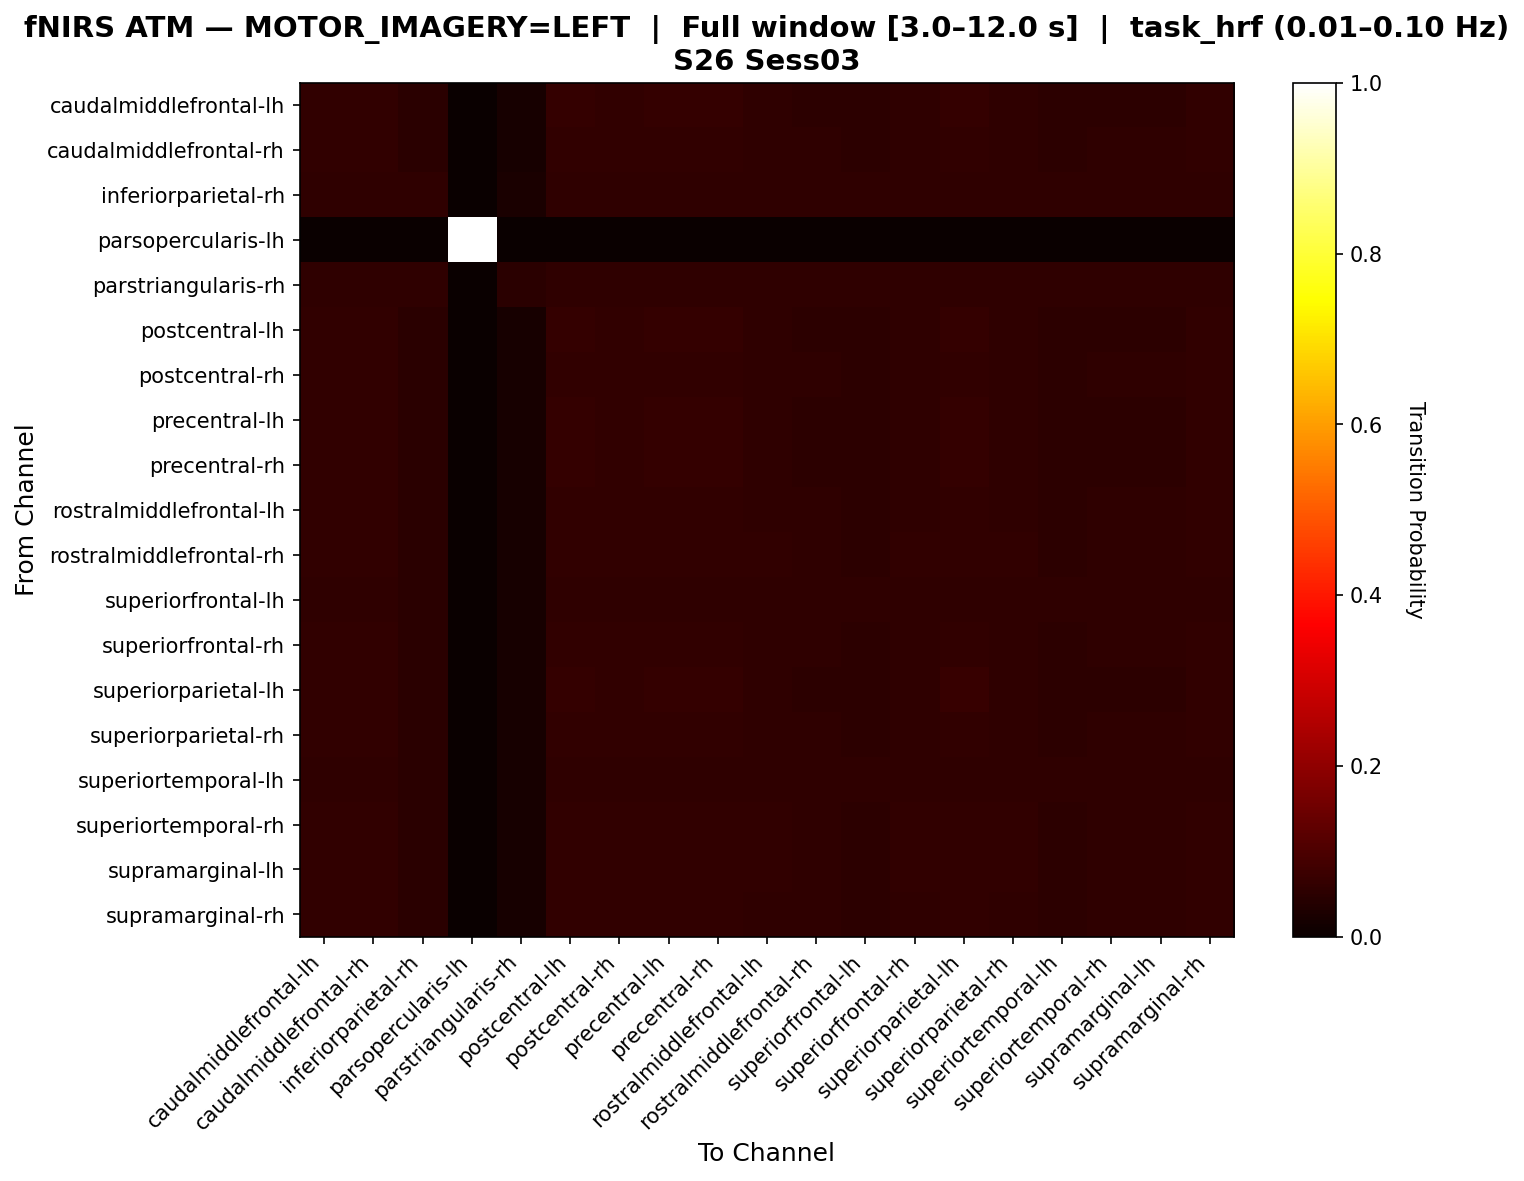

The data file committed next to this chart (first rows):
, caudalmiddlefrontal-lh, caudalmiddlefrontal-rh, inferiorparietal-rh, parsopercularis-lh, parstriangularis-rh, postcentral-lh, postcentral-rh, precentral-lh, precentral-rh, rostralmiddlefrontal-lh, rostralmiddlefrontal-rh, superiorfrontal-lh, superiorfrontal-rh, superiorparietal-lh, superiorparietal-rh, superiortemporal-lh, superiortemporal-rh, supramarginal-lh, supramarginal-rh
caudalmiddlefrontal-lh, 0.06147, 0.0591, 0.04728, 0.0, 0.02128, 0.06383, 0.0591, 0.06383, 0.06383, 0.05674, 0.05437, 0.05201, 0.05674, 0.06383, 0.05674, 0.05201, 0.05437, 0.05437, 0.0591
caudalmiddlefrontal-rh, 0.06205, 0.05967, 0.04773, 0.0, 0.02148, 0.06205, 0.05967, 0.06205, 0.06205, 0.05728, 0.05489, 0.05251, 0.05728, 0.06205, 0.05728, 0.05251, 0.05489, 0.05489, 0.05967
inferiorparietal-rh, 0.05753, 0.05753, 0.05479, 0.0, 0.02466, 0.05753, 0.05753, 0.05753, 0.05753, 0.05753, 0.05753, 0.05753, 0.05753, 0.05753, 0.05753, 0.05753, 0.05753, 0.05753, 0.05753
parsopercularis-lh, 0.0, 0.0, 0.0, 1.0, 0.0, 0.0, 0.0, 0.0, 0.0, 0.0, 0.0, 0.0, 0.0, 0.0, 0.0, 0.0, 0.0, 0.0, 0.0
parstriangularis-rh, 0.05587, 0.05587, 0.05587, 0.0, 0.05028, 0.05587, 0.05587, 0.05587, 0.05587, 0.05587, 0.05587, 0.05587, 0.05587, 0.05587, 0.05587, 0.05587, 0.05587, 0.05587, 0.05587
postcentral-lh, 0.06132, 0.05896, 0.04717, 0.0, 0.02123, 0.06368, 0.05896, 0.06368, 0.06368, 0.0566, 0.05425, 0.05189, 0.0566, 0.06604, 0.0566, 0.05189, 0.05425, 0.05425, 0.05896
postcentral-rh, 0.06205, 0.05967, 0.04773, 0.0, 0.02148, 0.06205, 0.05967, 0.06205, 0.06205, 0.05728, 0.05489, 0.05251, 0.05728, 0.06205, 0.05728, 0.05251, 0.05489, 0.05489, 0.05967
precentral-lh, 0.06132, 0.05896, 0.04717, 0.0, 0.02123, 0.06368, 0.05896, 0.06368, 0.06368, 0.0566, 0.05425, 0.05189, 0.0566, 0.06604, 0.0566, 0.05189, 0.05425, 0.05425, 0.05896
precentral-rh, 0.06132, 0.05896, 0.04717, 0.0, 0.02123, 0.06368, 0.05896, 0.06368, 0.06368, 0.0566, 0.05425, 0.05189, 0.0566, 0.06604, 0.0566, 0.05189, 0.05425, 0.05425, 0.05896
rostralmiddlefrontal-lh, 0.06039, 0.06039, 0.04831, 0.0, 0.02174, 0.06039, 0.06039, 0.06039, 0.06039, 0.05797, 0.05556, 0.05314, 0.05797, 0.06039, 0.05797, 0.05314, 0.05556, 0.05556, 0.06039
rostralmiddlefrontal-rh, 0.05911, 0.05911, 0.04926, 0.0, 0.02217, 0.05911, 0.05911, 0.05911, 0.05911, 0.05911, 0.05665, 0.05419, 0.05911, 0.05911, 0.05911, 0.05419, 0.05665, 0.05665, 0.05911
superiorfrontal-lh, 0.05823, 0.05823, 0.05063, 0.0, 0.02278, 0.05823, 0.05823, 0.05823, 0.05823, 0.05823, 0.05823, 0.0557, 0.05823, 0.05823, 0.05823, 0.0557, 0.05823, 0.05823, 0.05823
superiorfrontal-rh, 0.06039, 0.06039, 0.04831, 0.0, 0.02174, 0.06039, 0.06039, 0.06039, 0.06039, 0.05797, 0.05556, 0.05314, 0.05797, 0.06039, 0.05797, 0.05314, 0.05556, 0.05556, 0.06039
superiorparietal-lh, 0.06118, 0.05882, 0.04706, 0.0, 0.02118, 0.06353, 0.05882, 0.06353, 0.06353, 0.05647, 0.05412, 0.05176, 0.05647, 0.06824, 0.05647, 0.05176, 0.05412, 0.05412, 0.05882
superiorparietal-rh, 0.06039, 0.06039, 0.04831, 0.0, 0.02174, 0.06039, 0.06039, 0.06039, 0.06039, 0.05797, 0.05556, 0.05314, 0.05797, 0.06039, 0.05797, 0.05314, 0.05556, 0.05556, 0.06039
superiortemporal-lh, 0.05823, 0.05823, 0.05063, 0.0, 0.02278, 0.05823, 0.05823, 0.05823, 0.05823, 0.05823, 0.05823, 0.0557, 0.05823, 0.05823, 0.05823, 0.0557, 0.05823, 0.05823, 0.05823
superiortemporal-rh, 0.05911, 0.05911, 0.04926, 0.0, 0.02217, 0.05911, 0.05911, 0.05911, 0.05911, 0.05911, 0.05665, 0.05419, 0.05911, 0.05911, 0.05911, 0.05419, 0.05665, 0.05665, 0.05911
supramarginal-lh, 0.05911, 0.05911, 0.04926, 0.0, 0.02217, 0.05911, 0.05911, 0.05911, 0.05911, 0.05911, 0.05665, 0.05419, 0.05911, 0.05911, 0.05911, 0.05419, 0.05665, 0.05665, 0.05911
supramarginal-rh, 0.06205, 0.05967, 0.04773, 0.0, 0.02148, 0.06205, 0.05967, 0.06205, 0.06205, 0.05728, 0.05489, 0.05251, 0.05728, 0.06205, 0.05728, 0.05251, 0.05489, 0.05489, 0.05967
